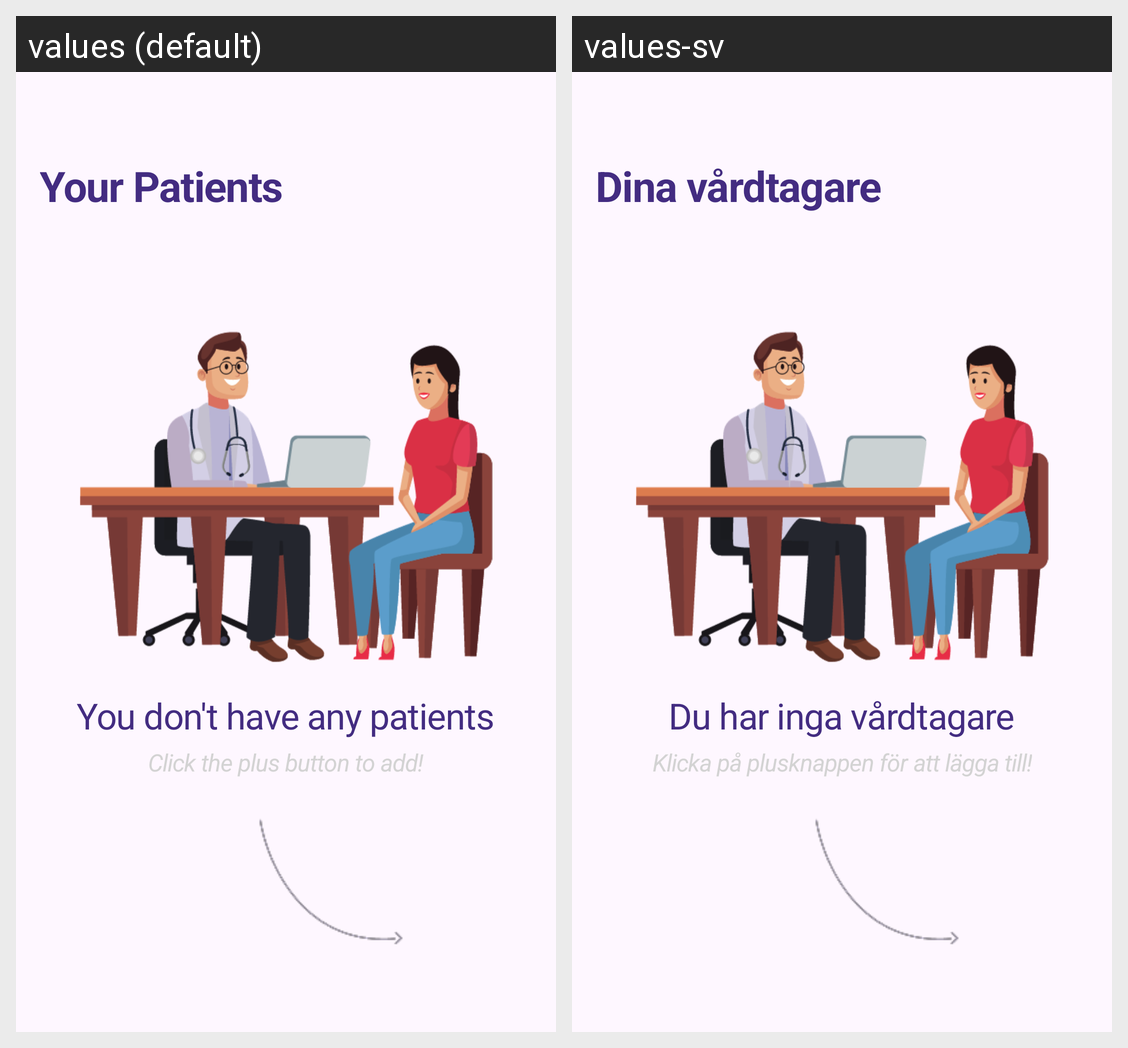

Translations of the strings shown on this Android screen, per locale in the grid:
Android screen res/layout/activity_caregiver_main.xml rendered under 2 locales, left to right: values (default), values-sv. Device: Nexus 5 (rendered at 1080×1920; each locale shown at half size, 540×960, under a caption strip naming it); theme Theme.ElderCare.
Strings drawn on this screen, with the default value and each locale's value (text and hints the layout hard-codes, and strings that could not be matched under every locale, appear in the picture but are not listed):

your_patients
  values: Your Patients
  values-sv: Dina vårdtagare

you_dont_have_any_patients
  values: You don't have any patients
  values-sv: Du har inga vårdtagare

click_the_plus_button_to_add
  values: Click the plus button to add!
  values-sv: Klicka på plusknappen för att lägga till!
